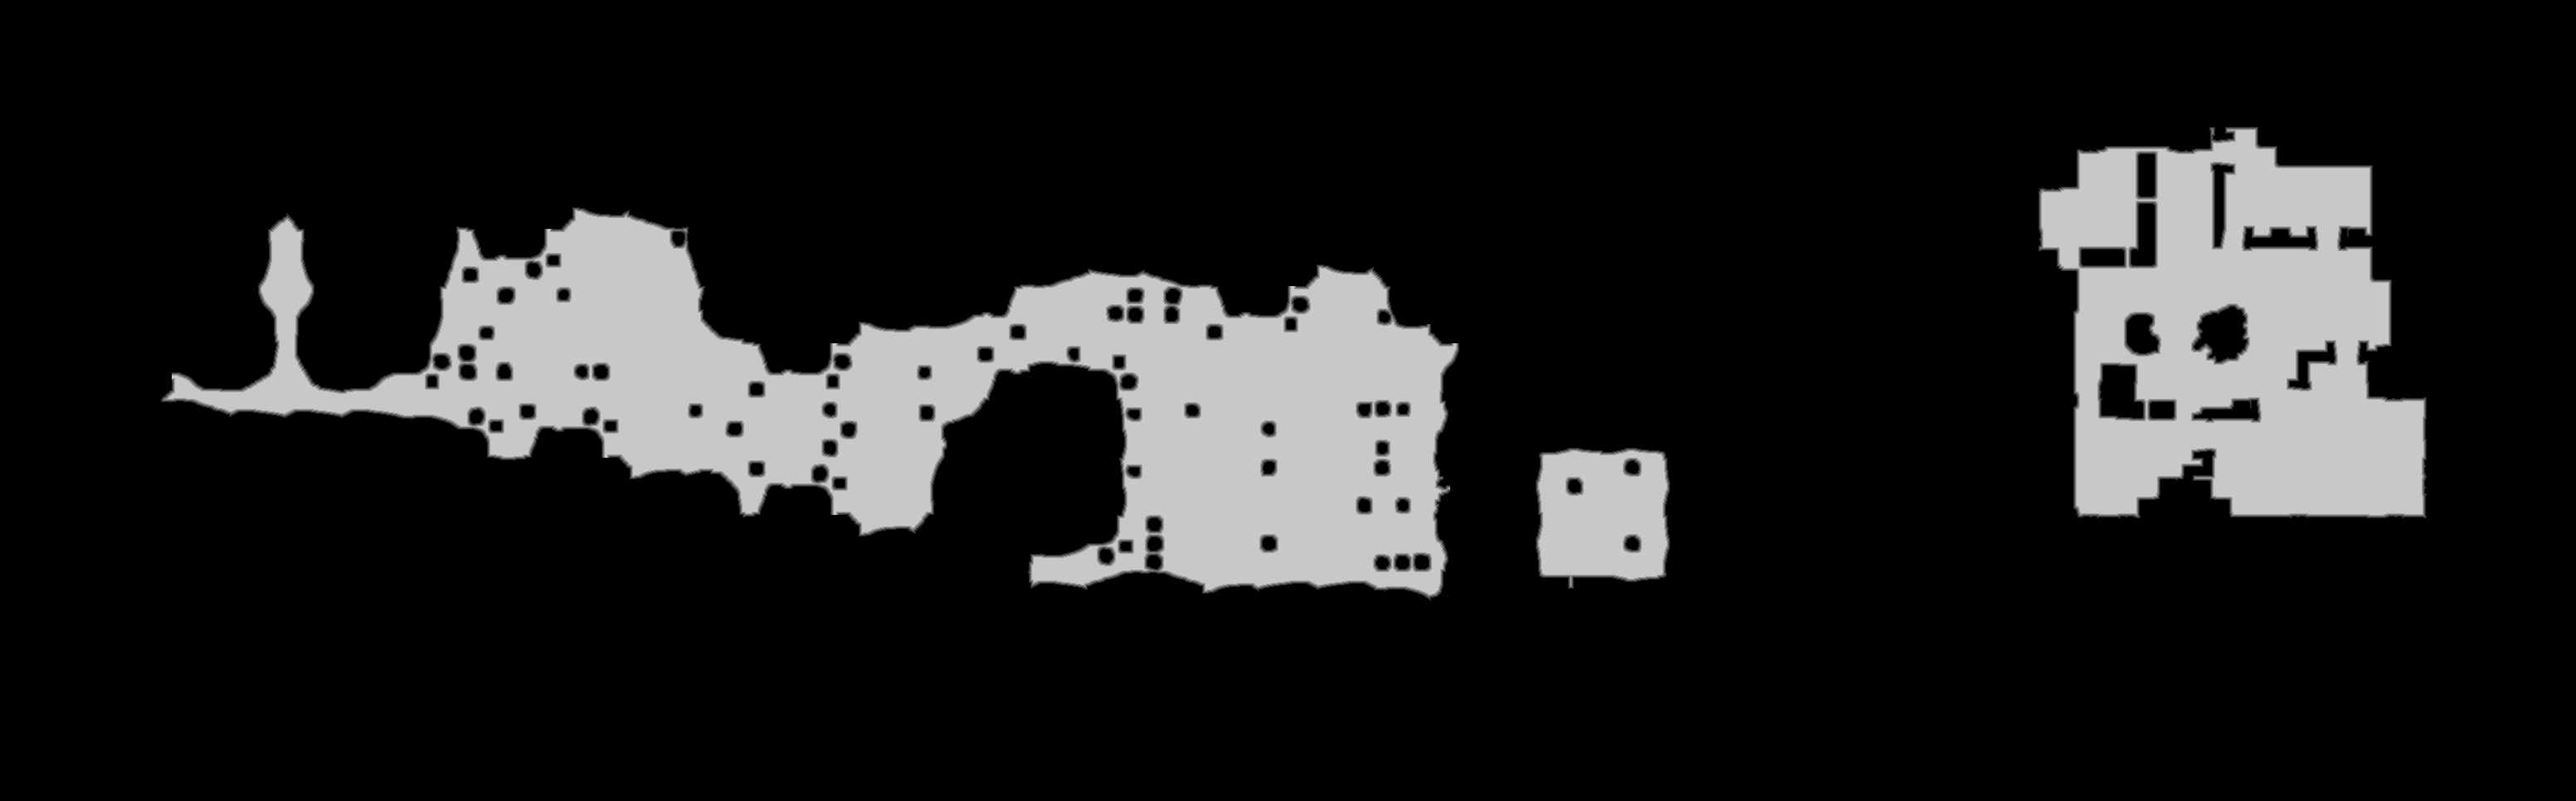

The table this chart was drawn from, first rows:
source	tdt_hull melee
truth	truth_5c1017453f0.tsv
width	3105
height	966
nibble	0	2504252
nibble	1	15896
nibble	2	16440
nibble	3	16908
nibble	4	17215
nibble	5	428719
